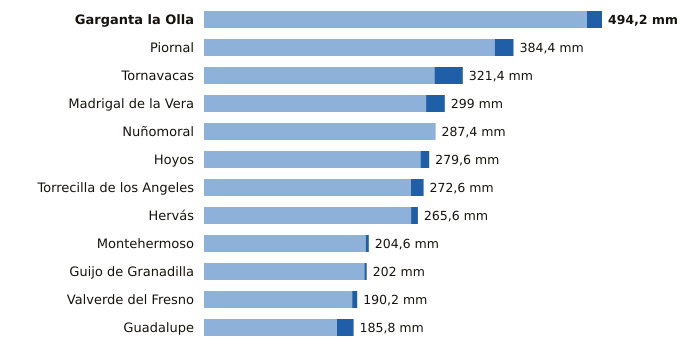

The table this chart was drawn from, first rows:
estacion, provincia, indicativo, mm_6_dias_anteriores, mm_hoy, mm_7_dias, horas_de_hoy
Garganta la Olla, Cáceres, 3436D, 475.6, 18.6, 494.2, 20
Piornal, Cáceres, 3516X, 361.0, 23.4, 384.4, 21
Tornavacas, Cáceres, 3514B, 286.2, 35.2, 321.4, 21
Madrigal de la Vera, Cáceres, 3423I, 275.8, 23.2, 299.0, 21
Nuñomoral, Cáceres, 3494U, 287.2, 0.2, 287.4, 21
Hoyos, Cáceres, 3536X, 268.8, 10.8, 279.6, 21
Torrecilla de los Angeles, Cáceres, 3531X, 257.0, 15.6, 272.6, 21
Hervás, Cáceres, 3504X, 257.2, 8.4, 265.6, 21
Montehermoso, Cáceres, 3512X, 200.8, 3.8, 204.6, 21
Guijo de Granadilla, Cáceres, 3503, 199.2, 2.8, 202.0, 21
Valverde del Fresno, Cáceres, 3547X, 184.0, 6.2, 190.2, 21
Guadalupe, Cáceres, 4245X, 165.2, 20.6, 185.8, 21
